Photos from the image-classification dataset "Dataset Kelapa Sawit" in the GitHub repository AnantawidyaPrayoga/Oil-Palm. Its 6 classes are: empty bunch, overripe, ripe, rotten, underripe, unripe.

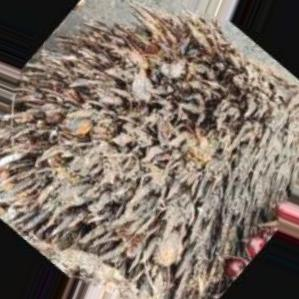
Label: empty bunch

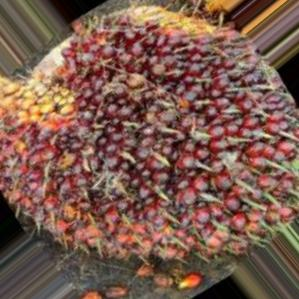
Label: unripe

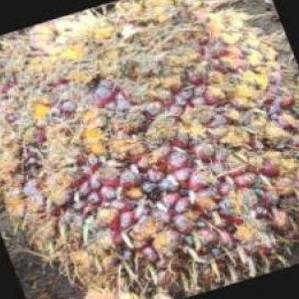
Label: ripe

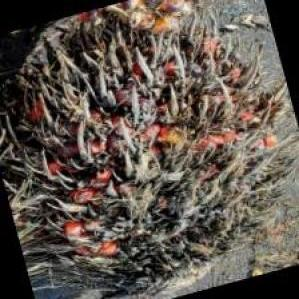
Label: overripe

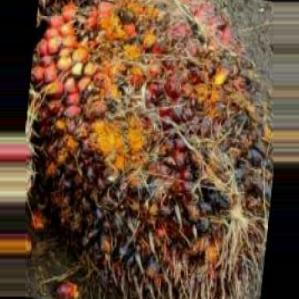
Label: rotten

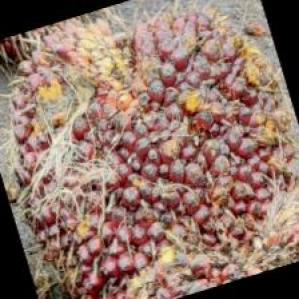
Label: underripe
